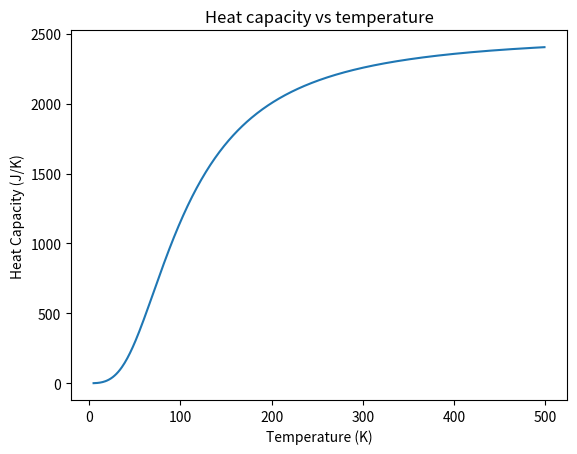

Generate this figure with matplotlib: (Note: this script raises an exception after producing the figure.)
import numpy as np
import matplotlib.pyplot as plt

rho = 6.022 * 10 ** 28 # m^-3
theta = 428 #K
V = 1000e-6 #m
kb = 1.38 * 10 ** -23 #m^2 kg s*-2 K^-1
N = 50
xp, wp = np.polynomial.legendre.leggauss(N)
def Integral(x=None):
    return(np.exp(x) * (x ** 4))/((np.exp(x) - 1) ** 2)

def func_rescale(xp=None, range=None):
    weight = (range[1] - range[0]) * 0.5
    x = range[0] + 0.5 * (range[1] - range[0]) * (xp + 1.)
    return(weight * Integral(x=x))

def const_Cv(V, rho, theta, kb, T):
    return 9*V*rho*kb*((T/theta) ** 3)

def cv(T, wp, xp):
    constant = const_Cv(V, rho, theta, kb, T)
    range = [0, theta/T]
    gauss_integral = constant * (func_rescale(xp, range = range) * wp).sum()
    return gauss_integral

print(f"single heat capacity for T = 50 K: {cv(50, wp, xp)}")

def plot_cv(wp, xp):
    T = np.arange(5, 500)
    cV = np.zeros(len(T))

    i = 0
    for t in T:
        cV[i] = cv(T[i], wp, xp)
        i+=1
    return T, cV

T, cV = plot_cv(wp, xp)

fig, ax = plt.subplots()
ax.plot(T, cV)

ax.set_title("Heat capacity vs temperature")
ax.set_xlabel("Temperature (K)")
ax.set_ylabel("Heat Capacity (J/K)")


plt.savefig("ps-4/plots/heatCapacity")

N_list = [10, 20, 30, 40, 50, 60, 70]

xps = []
wps = []
cvs = []


T= 25
Ts = T * np.ones(len(N_list))
cVs = const_Cv(V, rho, theta, kb, Ts)
for n in N_list:
    xp, wp = np.polynomial.legendre.leggauss(n)
    xps.append(xp)
    wps.append(wp)

for i in range(len(N_list)):
    cvs.append(cv(Ts[i], wps[i], xps[i]))



fig, ax = plt.subplots()

ax.scatter(N_list, cvs, label = f"{T} K")
ax.set_title("Convergence of different N")
ax.set_xlabel("N value")
ax.set_ylabel("heat capacity (J/K)")
ax.legend()


plt.savefig("ps-4/plots/heatCapacityConvergence")